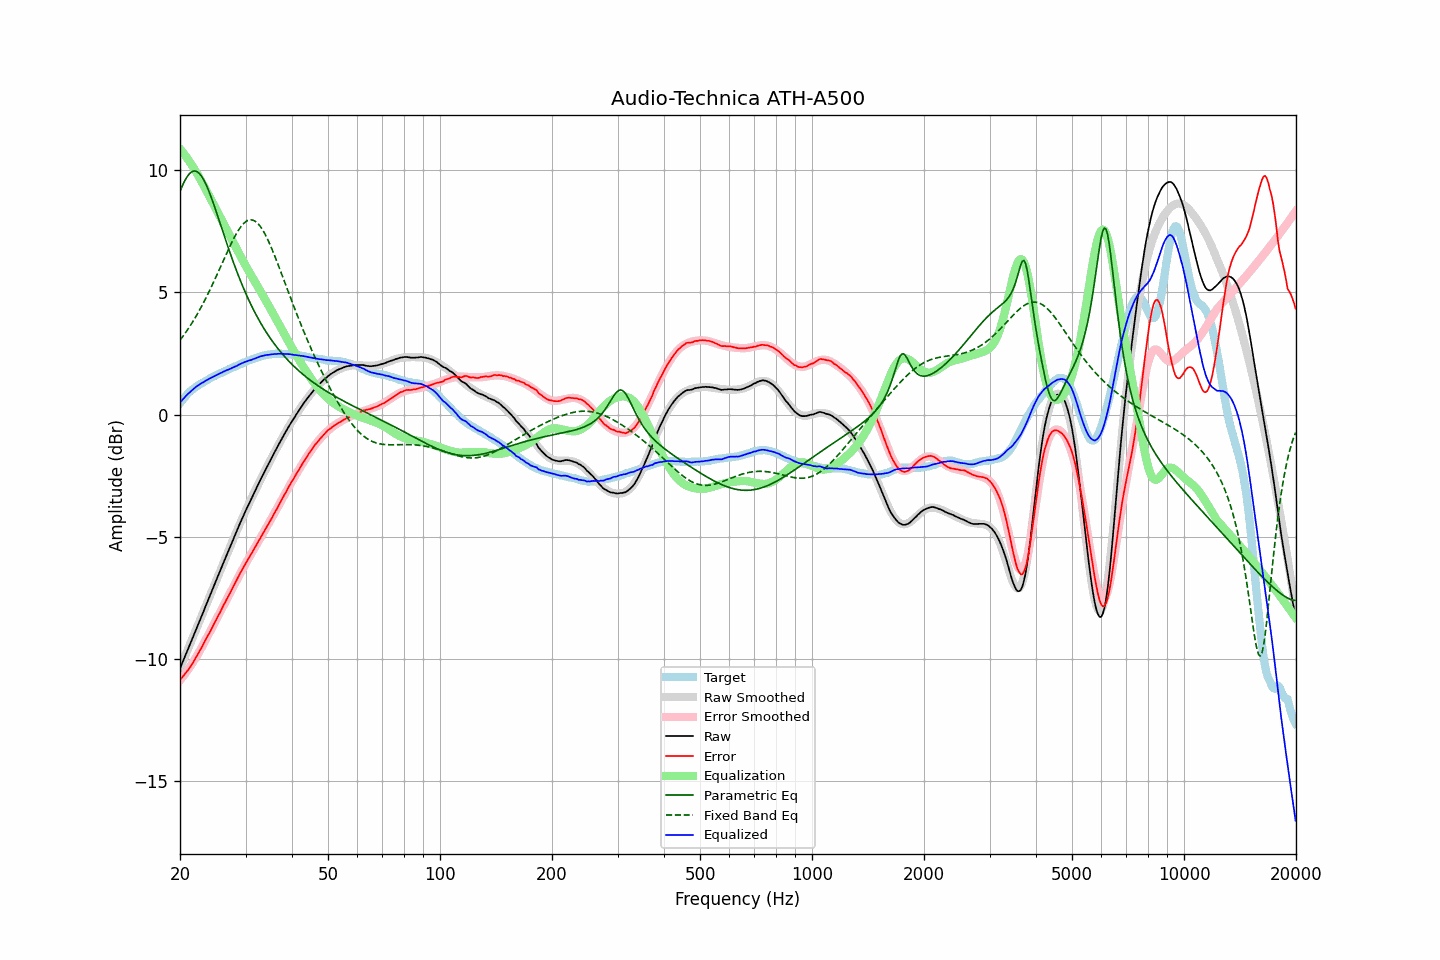

The table this chart was drawn from, first rows:
frequency, raw, error, smoothed, error_smoothed, equalization, parametric_eq, fixed_band_eq, equalized_raw, equalized_smoothed, target
20.00, -10.39, -10.86, -10.39, -10.88, 10.88, 9.14, 3.04, 0.49, 0.49, 0.47
20.20, -10.23, -10.79, -10.23, -10.80, 10.80, 9.29, 3.13, 0.57, 0.57, 0.55
20.40, -10.07, -10.70, -10.07, -10.71, 10.71, 9.44, 3.22, 0.64, 0.64, 0.63
20.61, -9.91, -10.62, -9.91, -10.63, 10.63, 9.57, 3.31, 0.71, 0.71, 0.70
20.81, -9.75, -10.54, -9.76, -10.54, 10.54, 9.69, 3.40, 0.79, 0.78, 0.79
21.02, -9.59, -10.46, -9.60, -10.44, 10.44, 9.79, 3.50, 0.85, 0.85, 0.87
21.23, -9.44, -10.37, -9.44, -10.35, 10.35, 9.87, 3.60, 0.91, 0.91, 0.93
21.44, -9.28, -10.27, -9.28, -10.25, 10.25, 9.92, 3.70, 0.97, 0.97, 0.99
21.66, -9.12, -10.16, -9.12, -10.15, 10.15, 9.96, 3.81, 1.02, 1.03, 1.04
21.87, -8.96, -10.05, -8.96, -10.04, 10.04, 9.97, 3.92, 1.08, 1.08, 1.09
22.09, -8.80, -9.94, -8.80, -9.94, 9.94, 9.96, 4.03, 1.14, 1.14, 1.14
22.31, -8.64, -9.83, -8.64, -9.83, 9.83, 9.93, 4.14, 1.19, 1.19, 1.19
22.54, -8.48, -9.71, -8.48, -9.71, 9.71, 9.87, 4.26, 1.23, 1.23, 1.23
22.76, -8.32, -9.59, -8.32, -9.59, 9.59, 9.79, 4.38, 1.27, 1.27, 1.27
22.99, -8.16, -9.46, -8.16, -9.47, 9.47, 9.70, 4.50, 1.31, 1.31, 1.30
23.22, -8.00, -9.34, -8.00, -9.34, 9.34, 9.58, 4.63, 1.34, 1.35, 1.34
23.45, -7.83, -9.21, -7.84, -9.22, 9.22, 9.45, 4.76, 1.39, 1.38, 1.38
23.69, -7.67, -9.09, -7.67, -9.10, 9.10, 9.30, 4.89, 1.42, 1.42, 1.41
23.92, -7.51, -8.96, -7.51, -8.97, 8.97, 9.14, 5.02, 1.46, 1.46, 1.45
24.16, -7.35, -8.85, -7.35, -8.84, 8.84, 8.97, 5.16, 1.49, 1.49, 1.50
24.40, -7.19, -8.72, -7.19, -8.72, 8.72, 8.79, 5.30, 1.53, 1.53, 1.53
24.65, -7.03, -8.59, -7.03, -8.59, 8.59, 8.60, 5.44, 1.56, 1.56, 1.56
24.89, -6.87, -8.46, -6.87, -8.46, 8.46, 8.41, 5.58, 1.59, 1.59, 1.59
25.14, -6.71, -8.34, -6.71, -8.34, 8.34, 8.22, 5.73, 1.63, 1.63, 1.63
25.39, -6.55, -8.21, -6.55, -8.21, 8.21, 8.02, 5.87, 1.66, 1.66, 1.66
25.65, -6.39, -8.09, -6.39, -8.08, 8.08, 7.82, 6.02, 1.69, 1.69, 1.70
25.91, -6.23, -7.95, -6.23, -7.95, 7.95, 7.62, 6.17, 1.72, 1.72, 1.72
26.16, -6.07, -7.81, -6.07, -7.83, 7.83, 7.42, 6.31, 1.76, 1.75, 1.75
26.43, -5.91, -7.70, -5.91, -7.70, 7.70, 7.22, 6.46, 1.78, 1.78, 1.78
26.69, -5.75, -7.56, -5.76, -7.57, 7.57, 7.03, 6.60, 1.82, 1.81, 1.81
26.96, -5.60, -7.44, -5.60, -7.44, 7.44, 6.83, 6.75, 1.84, 1.84, 1.84
27.23, -5.44, -7.32, -5.44, -7.31, 7.31, 6.64, 6.89, 1.87, 1.87, 1.88
27.50, -5.28, -7.19, -5.28, -7.18, 7.18, 6.46, 7.02, 1.90, 1.90, 1.91
27.77, -5.13, -7.06, -5.12, -7.06, 7.06, 6.27, 7.15, 1.93, 1.93, 1.93
28.05, -4.97, -6.94, -4.97, -6.93, 6.93, 6.09, 7.28, 1.96, 1.96, 1.97
28.33, -4.82, -6.80, -4.81, -6.80, 6.80, 5.92, 7.40, 1.98, 1.99, 1.98
28.62, -4.66, -6.68, -4.66, -6.68, 6.68, 5.74, 7.51, 2.02, 2.02, 2.01
28.90, -4.50, -6.55, -4.51, -6.56, 6.56, 5.58, 7.61, 2.06, 2.05, 2.05
29.19, -4.35, -6.42, -4.36, -6.44, 6.44, 5.41, 7.70, 2.09, 2.08, 2.07
29.48, -4.20, -6.32, -4.21, -6.32, 6.32, 5.25, 7.78, 2.12, 2.11, 2.12
29.78, -4.05, -6.19, -4.06, -6.20, 6.20, 5.10, 7.85, 2.14, 2.13, 2.13
30.08, -3.91, -6.08, -3.92, -6.08, 6.08, 4.95, 7.90, 2.17, 2.16, 2.16
30.38, -3.77, -5.96, -3.78, -5.96, 5.96, 4.80, 7.94, 2.19, 2.19, 2.19
30.68, -3.63, -5.85, -3.63, -5.85, 5.85, 4.66, 7.96, 2.22, 2.21, 2.22
30.99, -3.50, -5.74, -3.49, -5.73, 5.73, 4.52, 7.97, 2.23, 2.24, 2.24
31.30, -3.36, -5.63, -3.35, -5.62, 5.62, 4.39, 7.96, 2.26, 2.27, 2.26
31.61, -3.22, -5.51, -3.22, -5.51, 5.51, 4.26, 7.94, 2.28, 2.29, 2.29
31.93, -3.08, -5.39, -3.08, -5.39, 5.39, 4.13, 7.90, 2.31, 2.31, 2.31
32.24, -2.95, -5.28, -2.95, -5.28, 5.28, 4.00, 7.85, 2.33, 2.33, 2.33
32.57, -2.81, -5.17, -2.81, -5.17, 5.17, 3.89, 7.78, 2.35, 2.36, 2.35
32.89, -2.67, -5.05, -2.68, -5.05, 5.05, 3.77, 7.70, 2.38, 2.37, 2.38
33.22, -2.54, -4.94, -2.55, -4.94, 4.94, 3.66, 7.60, 2.40, 2.39, 2.40
33.55, -2.41, -4.82, -2.42, -4.83, 4.83, 3.55, 7.49, 2.42, 2.41, 2.41
33.89, -2.28, -4.70, -2.28, -4.71, 4.71, 3.44, 7.37, 2.43, 2.43, 2.42
34.23, -2.15, -4.60, -2.15, -4.59, 4.59, 3.34, 7.24, 2.44, 2.44, 2.45
34.57, -2.03, -4.49, -2.02, -4.48, 4.48, 3.24, 7.10, 2.45, 2.45, 2.45
34.92, -1.90, -4.36, -1.90, -4.36, 4.36, 3.14, 6.96, 2.46, 2.46, 2.46
35.27, -1.77, -4.25, -1.77, -4.24, 4.24, 3.05, 6.80, 2.47, 2.47, 2.48
35.62, -1.65, -4.12, -1.65, -4.12, 4.12, 2.95, 6.65, 2.47, 2.48, 2.47
35.97, -1.52, -4.00, -1.52, -4.00, 4.00, 2.86, 6.48, 2.48, 2.48, 2.48
... 635 more rows
